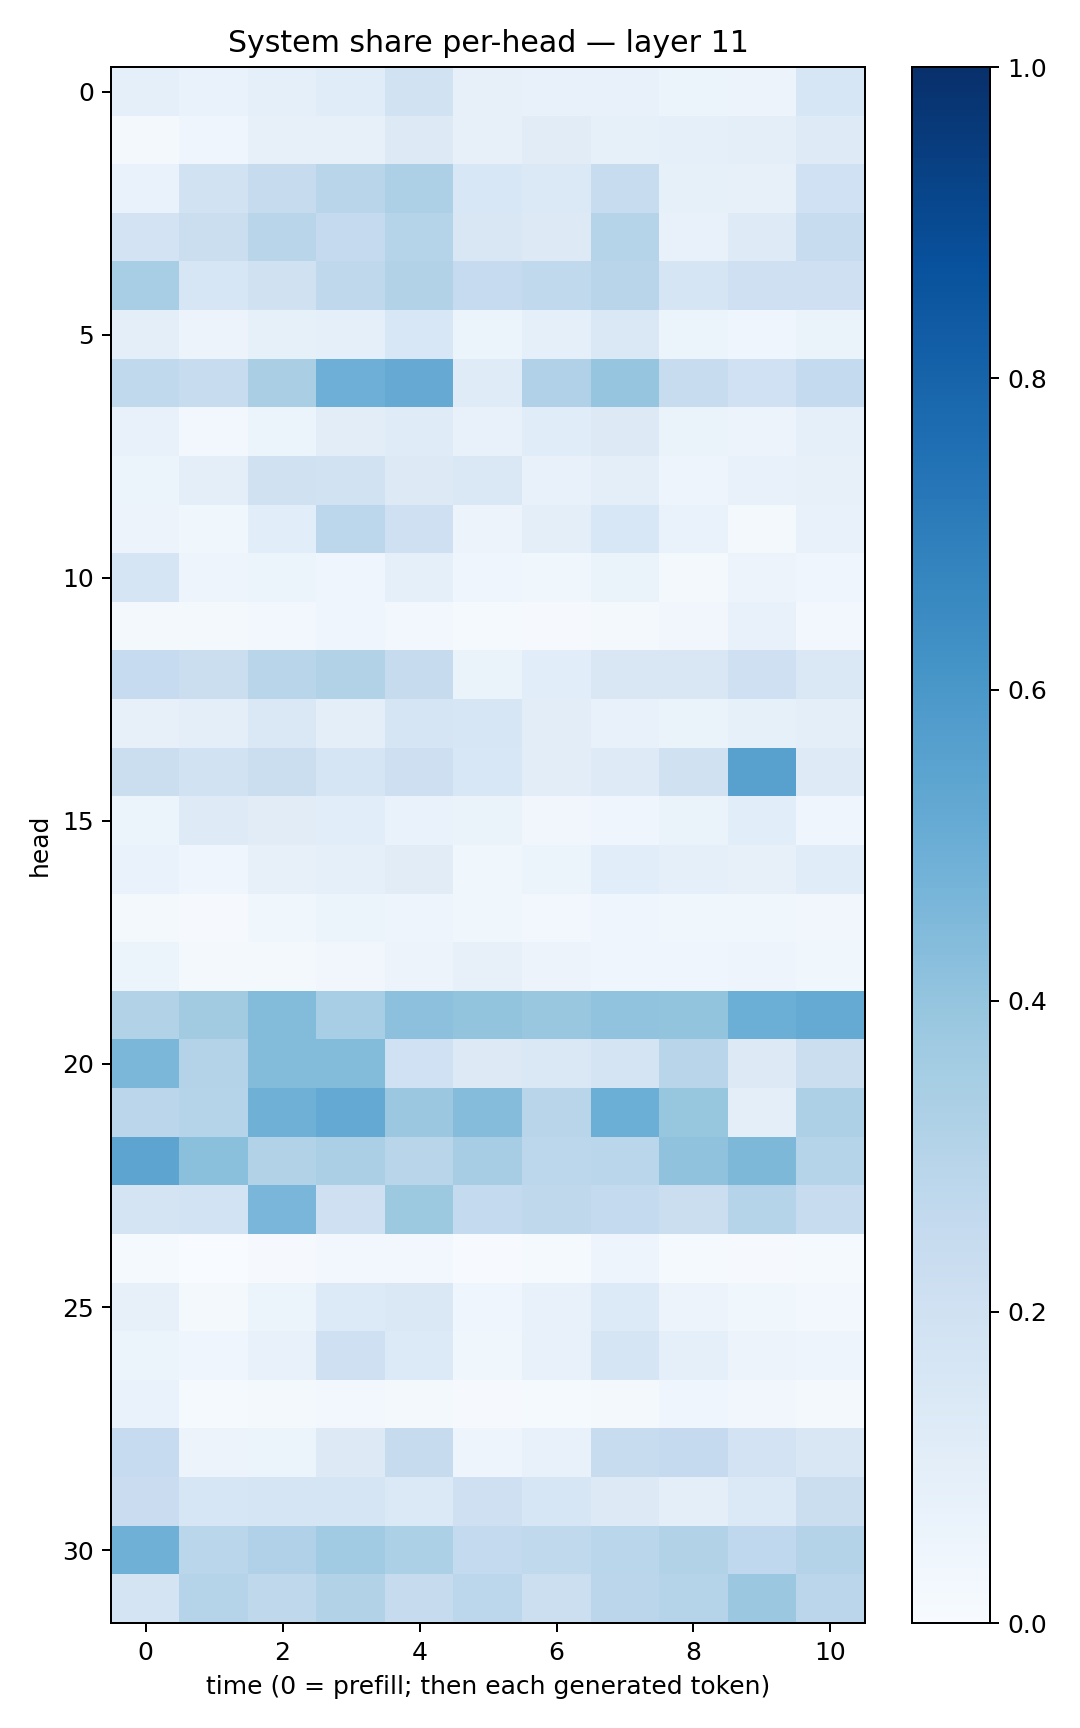

Source data for this figure (header and first rows):
0.09199184, 0.06870682, 0.08982985, 0.11616531, 0.1876579, 0.07956345, 0.07210422, 0.07427675, 0.05881698, 0.056376375, 0.16148768
0.02017, 0.04268, 0.08028, 0.07828, 0.1283, 0.07934, 0.1126, 0.08518, 0.08854, 0.09435, 0.1234
0.06928, 0.1946, 0.2423, 0.2892, 0.3256, 0.1557, 0.1401, 0.2417, 0.08507, 0.07856, 0.2026
0.1822, 0.2221, 0.2908, 0.2504, 0.2987, 0.1503, 0.1286, 0.3002, 0.07747, 0.1223, 0.2397
0.3466, 0.1613, 0.1979, 0.2698, 0.3104, 0.2497, 0.2641, 0.2899, 0.1692, 0.2082, 0.2087
0.09848, 0.05521, 0.08467, 0.09273, 0.1539, 0.05358, 0.08912, 0.1415, 0.06032, 0.04626, 0.06305
0.2654, 0.2385, 0.3398, 0.4951, 0.5139, 0.1209, 0.3183, 0.396, 0.2388, 0.201, 0.2554
0.07554, 0.02516, 0.05111, 0.1019, 0.1187, 0.07294, 0.1146, 0.1288, 0.06533, 0.05611, 0.09191
0.05401, 0.09659, 0.1976, 0.1892, 0.1265, 0.1484, 0.07528, 0.09842, 0.04693, 0.07453, 0.07975
0.0556, 0.03721, 0.1072, 0.281, 0.21, 0.05846, 0.0978, 0.1552, 0.06974, 0.02249, 0.07588
0.1654, 0.05059, 0.05981, 0.03993, 0.09282, 0.04557, 0.03737, 0.06369, 0.01633, 0.05755, 0.04073
0.01726, 0.01999, 0.02695, 0.04063, 0.02641, 0.01528, 0.009637, 0.01787, 0.03394, 0.07084, 0.02382
0.2497, 0.223, 0.2901, 0.3106, 0.2443, 0.06573, 0.1081, 0.1516, 0.1497, 0.2039, 0.1465
0.08048, 0.09612, 0.1472, 0.09887, 0.168, 0.1603, 0.1021, 0.07801, 0.06415, 0.08369, 0.09774
0.2246, 0.1896, 0.2224, 0.171, 0.2128, 0.155, 0.1046, 0.1221, 0.1975, 0.5565, 0.1244
0.05378, 0.1242, 0.1114, 0.1061, 0.06975, 0.06524, 0.03397, 0.04075, 0.06308, 0.1058, 0.04134
0.06929, 0.04067, 0.08081, 0.08733, 0.113, 0.03651, 0.06071, 0.1071, 0.08963, 0.08086, 0.1145
0.01672, 0.008934, 0.03826, 0.06115, 0.04874, 0.03642, 0.0285, 0.04439, 0.03553, 0.03768, 0.03256
0.05974, 0.01882, 0.02118, 0.03202, 0.05844, 0.08152, 0.05789, 0.04049, 0.0425, 0.04872, 0.03731
0.3163, 0.3629, 0.4402, 0.3471, 0.416, 0.3989, 0.3885, 0.4037, 0.4011, 0.497, 0.5181
0.459, 0.3053, 0.438, 0.4395, 0.2003, 0.1301, 0.1413, 0.1723, 0.2905, 0.1274, 0.2213
0.2838, 0.3026, 0.4893, 0.5203, 0.3792, 0.4336, 0.2928, 0.4981, 0.3937, 0.09989, 0.3275
0.54, 0.4188, 0.3093, 0.3326, 0.2919, 0.3502, 0.2791, 0.2884, 0.4081, 0.4563, 0.302
0.1791, 0.1863, 0.4618, 0.2104, 0.3772, 0.2548, 0.272, 0.2551, 0.224, 0.2976, 0.2358
0.01395, 0.003824, 0.008741, 0.03017, 0.02347, 0.005164, 0.0135, 0.04994, 0.01466, 0.01008, 0.01312
0.08075, 0.02239, 0.05218, 0.1357, 0.1479, 0.04339, 0.07131, 0.1352, 0.05859, 0.03819, 0.02702
0.06237, 0.03998, 0.07161, 0.2074, 0.1339, 0.0388, 0.07616, 0.1695, 0.09253, 0.05755, 0.04803
0.0677, 0.01416, 0.01688, 0.02922, 0.01991, 0.01144, 0.01207, 0.01808, 0.04234, 0.03411, 0.02199
0.2485, 0.05767, 0.05198, 0.1261, 0.2432, 0.05015, 0.07434, 0.2406, 0.2535, 0.1804, 0.1504
0.2271, 0.1598, 0.1673, 0.171, 0.1393, 0.2035, 0.164, 0.1265, 0.1015, 0.1374, 0.2263
0.4916, 0.2853, 0.318, 0.3671, 0.3284, 0.2563, 0.2621, 0.2855, 0.3147, 0.266, 0.3084
0.1747, 0.2989, 0.2727, 0.3086, 0.243, 0.2791, 0.2169, 0.2825, 0.2987, 0.3799, 0.2813
